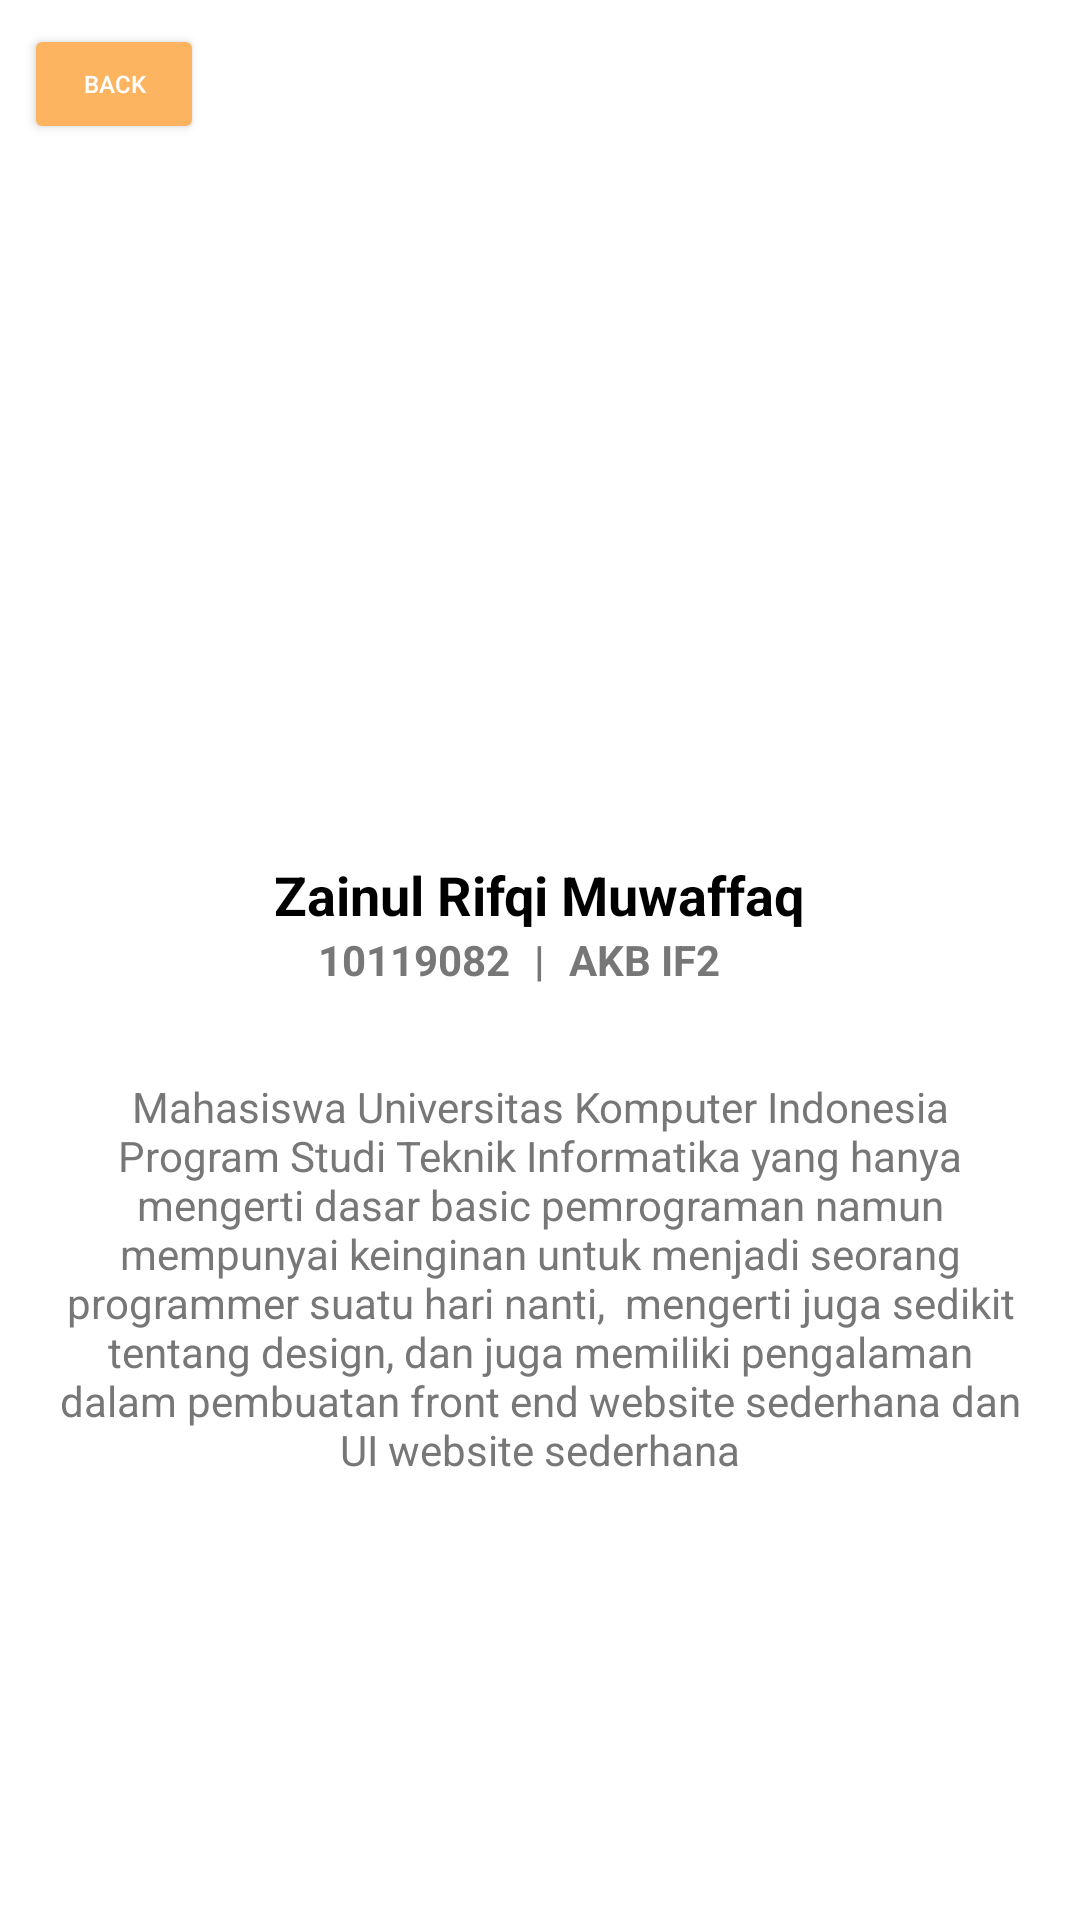

The Android layout XML behind this screen, and the referenced resources:
<!-- AndroidManifest.xml: application theme Theme.Tugas_1_AKB_IF2_10119082 -->
<!-- res/layout/activity_profile.xml -->
<?xml version="1.0" encoding="utf-8"?>
<RelativeLayout xmlns:android="http://schemas.android.com/apk/res/android"
    xmlns:app="http://schemas.android.com/apk/res-auto"
    xmlns:tools="http://schemas.android.com/tools"
    android:layout_width="match_parent"
    android:layout_height="match_parent"
    tools:context=".ProfileActivity">

    <Button
        android:id="@+id/btn_back"
        android:layout_width="60dp"
        android:layout_height="40dp"
        android:layout_marginLeft="8dp"
        android:layout_marginTop="8dp"
        android:layout_marginRight="8dp"
        android:backgroundTint="@color/myColor"
        android:text="back"
        android:textColor="@color/white"
        android:textSize="8dp" />

    <LinearLayout
        android:layout_width="wrap_content"
        android:layout_height="wrap_content"
        android:layout_centerHorizontal="true"
        android:layout_marginTop="130dp"
        android:orientation="vertical">

        <ImageView
            android:layout_width="140dp"
            android:layout_height="140dp"
            android:src="@drawable/profile"

            android:layout_gravity="center_horizontal"/>

        <TextView
            android:layout_width="wrap_content"
            android:layout_height="wrap_content"
            android:layout_marginTop="16dp"
            android:layout_gravity="center_horizontal"
            android:textColor="@color/black"
            android:textStyle="bold"
            android:text="Zainul Rifqi Muwaffaq"
            android:textSize="18sp"/>

        <LinearLayout
            android:layout_width="match_parent"
            android:layout_height="wrap_content"
            android:layout_centerHorizontal="true"
            android:gravity="center"
            android:orientation="horizontal">

            <TextView
                android:layout_width="70dp"
                android:layout_height="wrap_content"
                android:textAlignment="textEnd"
                android:textColor="@color/darkGray"
                android:textStyle="bold"
                android:text="10119082"
                android:textSize="14sp"/>

            <TextView
                android:layout_width="wrap_content"
                android:layout_height="wrap_content"
                android:layout_marginLeft="8dp"
                android:layout_marginRight="8dp"
                android:textAlignment="center"
                android:textColor="@color/darkGray"
                android:textStyle="bold"
                android:text="|"
                android:textSize="14sp"/>

            <TextView
                android:layout_width="70dp"
                android:layout_height="wrap_content"
                android:textAlignment="textStart"
                android:textColor="@color/darkGray"
                android:textStyle="bold"
                android:text="AKB IF2"
                android:textSize="14sp"/>




        </LinearLayout>

        <TextView
            android:layout_width="wrap_content"
            android:layout_height="wrap_content"
            android:layout_marginTop="30dp"
            android:layout_marginLeft="16dp"
            android:layout_marginRight="16dp"
            android:textAlignment="center"
            android:textColor="@color/darkGray"
            android:text="Mahasiswa Universitas Komputer Indonesia Program Studi Teknik Informatika yang hanya mengerti dasar basic pemrograman namun mempunyai keinginan untuk menjadi seorang programmer suatu hari nanti,  mengerti juga sedikit tentang design, dan juga memiliki pengalaman dalam pembuatan front end website sederhana dan UI website sederhana"
            android:textSize="14sp"/>



    </LinearLayout>

</RelativeLayout>
<!-- resources referenced by this layout -->
<resources>
  <color name="black">#FF000000</color>
  <color name="darkGray">#777777</color>
  <color name="myColor">#FCB461</color>
  <color name="white">#FFFFFFFF</color>
  <style name="Theme.Tugas_1_AKB_IF2_10119082" parent="Theme.MaterialComponents.DayNight.DarkActionBar">
          
          <item name="colorPrimary">@color/myColor</item>
          <item name="colorPrimaryVariant">@color/purple_700</item>
          <item name="colorOnPrimary">@color/white</item>
          
          <item name="colorSecondary">@color/teal_200</item>
          <item name="colorSecondaryVariant">@color/teal_700</item>
          <item name="colorOnSecondary">@color/black</item>
          
          <item name="android:statusBarColor" tools:targetApi="l">?attr/colorPrimaryVariant</item>
          
      </style>
  <color name="purple_700">#FF3700B3</color>
  <color name="teal_200">#FF03DAC5</color>
  <color name="teal_700">#FF018786</color>
</resources>
